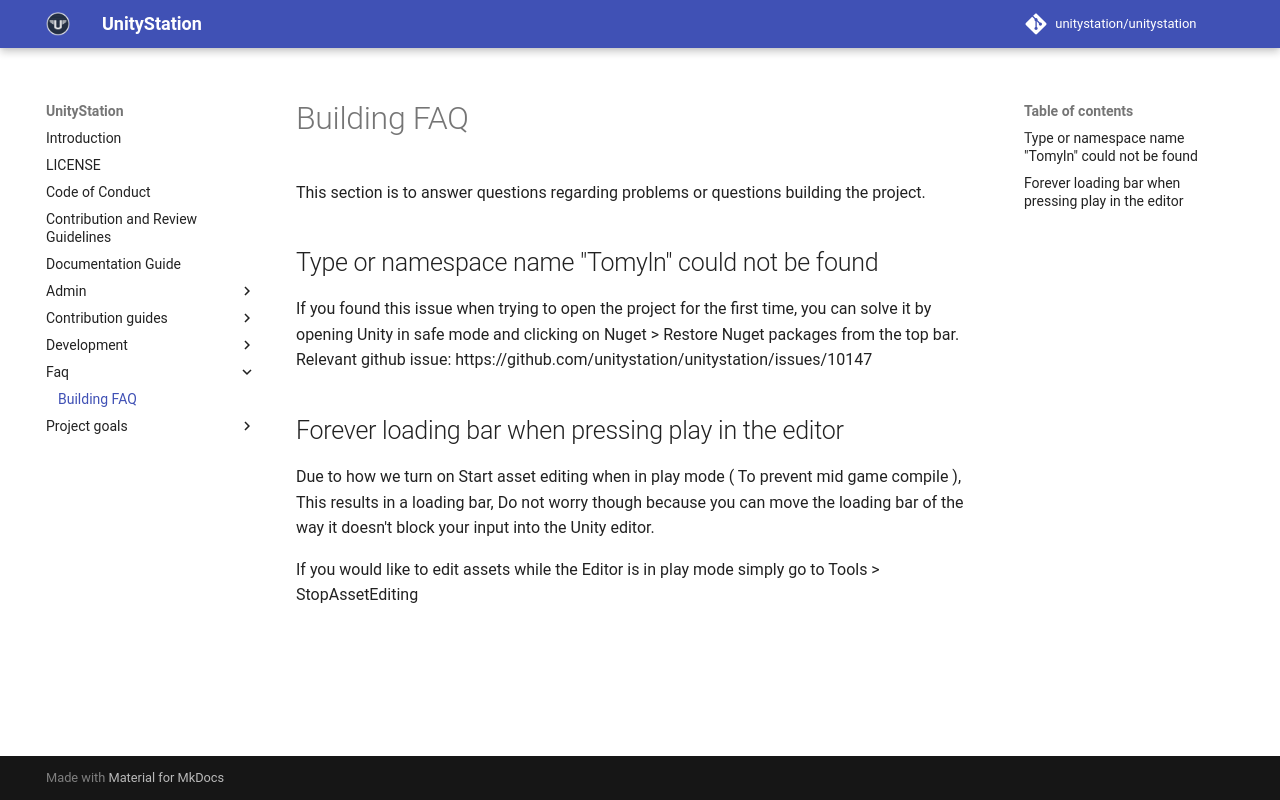

repository: PerfectTangent/unitystation · page: faq/Building/index.html · generator: mkdocs

# Building FAQ

This section is to answer questions regarding problems or questions building the project. 

## Type or namespace name "Tomyln" could not be found

If you found this issue when trying to open the project for the first time, you can solve it by opening Unity in safe mode and clicking on Nuget > Restore Nuget packages from the top bar.
Relevant github issue: https://github.com/unitystation/unitystation/issues/10147

## Forever loading bar when pressing play in the editor

Due to how we turn on Start asset editing when in play mode ( To prevent mid game compile ), This results in a loading bar,
Do not worry though because you can move the loading bar of the way it doesn't block your input into the Unity editor.

If you would like to edit assets while the Editor is in play mode simply go to 
Tools > StopAssetEditing
